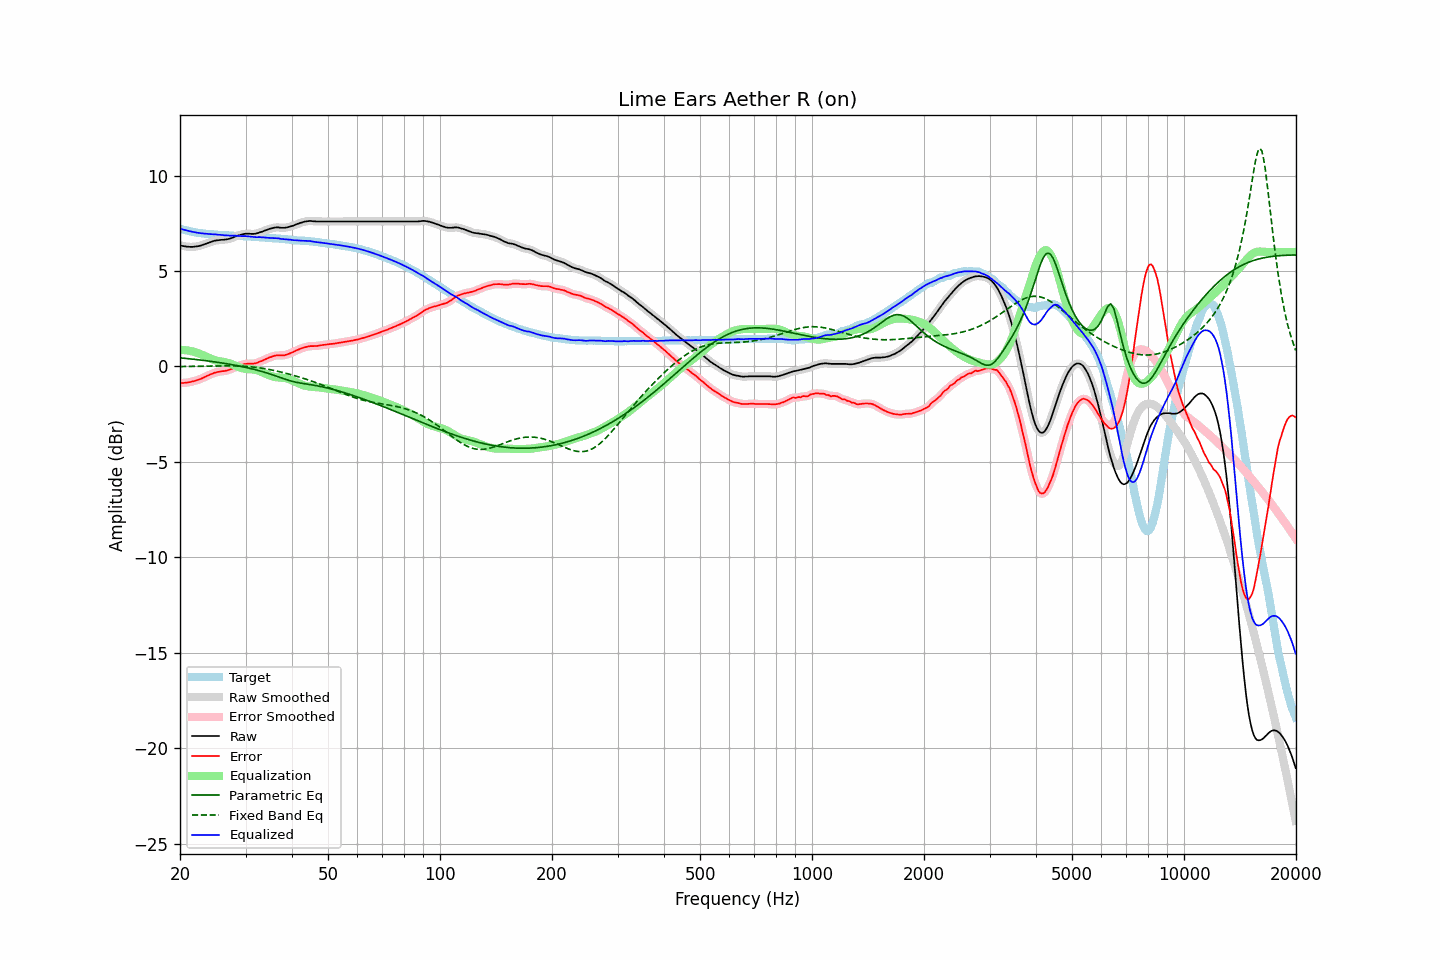

Data behind this chart, as committed beside it:
frequency, raw, error, smoothed, error_smoothed, equalization, parametric_eq, fixed_band_eq, equalized_raw, equalized_smoothed, target
20.00, 6.35, -0.87, 6.35, -0.87, 0.87, 0.45, -0.00, 7.22, 7.22, 7.22
20.20, 6.33, -0.86, 6.32, -0.87, 0.87, 0.44, -0.00, 7.19, 7.19, 7.19
20.40, 6.31, -0.86, 6.31, -0.86, 0.86, 0.44, -0.00, 7.17, 7.17, 7.17
20.61, 6.30, -0.85, 6.29, -0.86, 0.86, 0.43, -0.00, 7.15, 7.15, 7.15
20.81, 6.28, -0.85, 6.28, -0.85, 0.85, 0.42, -0.00, 7.12, 7.13, 7.13
21.02, 6.28, -0.83, 6.27, -0.84, 0.83, 0.41, 0.00, 7.11, 7.11, 7.11
21.23, 6.27, -0.82, 6.27, -0.82, 0.82, 0.40, 0.00, 7.08, 7.09, 7.09
21.44, 6.27, -0.80, 6.27, -0.80, 0.80, 0.39, 0.00, 7.07, 7.07, 7.07
21.66, 6.27, -0.78, 6.27, -0.78, 0.78, 0.38, 0.00, 7.05, 7.05, 7.05
21.87, 6.28, -0.76, 6.27, -0.76, 0.76, 0.37, 0.01, 7.04, 7.03, 7.04
22.09, 6.29, -0.73, 6.28, -0.73, 0.73, 0.36, 0.01, 7.02, 7.02, 7.01
22.31, 6.30, -0.71, 6.30, -0.71, 0.71, 0.36, 0.01, 7.00, 7.00, 7.00
22.54, 6.32, -0.68, 6.31, -0.68, 0.67, 0.35, 0.01, 6.99, 6.99, 6.99
22.76, 6.34, -0.65, 6.34, -0.65, 0.64, 0.34, 0.01, 6.98, 6.98, 6.98
22.99, 6.37, -0.61, 6.36, -0.61, 0.60, 0.32, 0.01, 6.97, 6.97, 6.97
23.22, 6.40, -0.57, 6.39, -0.57, 0.57, 0.31, 0.01, 6.96, 6.96, 6.96
23.45, 6.43, -0.53, 6.43, -0.53, 0.53, 0.30, 0.02, 6.95, 6.95, 6.95
23.69, 6.45, -0.49, 6.46, -0.49, 0.49, 0.29, 0.02, 6.94, 6.94, 6.94
23.92, 6.49, -0.45, 6.49, -0.45, 0.45, 0.28, 0.02, 6.94, 6.94, 6.94
24.16, 6.52, -0.41, 6.52, -0.41, 0.41, 0.27, 0.02, 6.93, 6.93, 6.93
24.40, 6.55, -0.38, 6.55, -0.38, 0.38, 0.26, 0.02, 6.93, 6.93, 6.93
24.65, 6.58, -0.34, 6.57, -0.35, 0.35, 0.25, 0.02, 6.93, 6.92, 6.92
24.89, 6.60, -0.32, 6.59, -0.32, 0.32, 0.24, 0.03, 6.92, 6.92, 6.92
25.14, 6.61, -0.30, 6.61, -0.30, 0.30, 0.22, 0.03, 6.91, 6.91, 6.90
25.39, 6.62, -0.28, 6.62, -0.28, 0.28, 0.21, 0.03, 6.90, 6.90, 6.89
25.65, 6.63, -0.27, 6.62, -0.26, 0.27, 0.20, 0.03, 6.89, 6.89, 6.89
25.91, 6.64, -0.25, 6.63, -0.25, 0.26, 0.18, 0.03, 6.89, 6.89, 6.88
26.16, 6.64, -0.25, 6.64, -0.24, 0.24, 0.17, 0.03, 6.88, 6.88, 6.88
26.43, 6.65, -0.23, 6.65, -0.23, 0.23, 0.16, 0.03, 6.87, 6.87, 6.88
26.69, 6.66, -0.21, 6.66, -0.21, 0.21, 0.14, 0.03, 6.86, 6.86, 6.87
26.96, 6.68, -0.19, 6.67, -0.19, 0.18, 0.13, 0.03, 6.86, 6.86, 6.87
27.23, 6.70, -0.16, 6.70, -0.16, 0.16, 0.12, 0.03, 6.85, 6.85, 6.86
27.50, 6.73, -0.13, 6.73, -0.13, 0.13, 0.10, 0.03, 6.85, 6.85, 6.85
27.77, 6.76, -0.10, 6.76, -0.09, 0.09, 0.09, 0.03, 6.85, 6.85, 6.85
28.05, 6.80, -0.05, 6.79, -0.05, 0.06, 0.07, 0.03, 6.85, 6.85, 6.84
28.33, 6.83, -0.01, 6.82, -0.02, 0.02, 0.05, 0.03, 6.84, 6.84, 6.84
28.62, 6.85, 0.02, 6.85, 0.02, -0.02, 0.04, 0.02, 6.84, 6.84, 6.84
28.90, 6.88, 0.05, 6.88, 0.05, -0.05, 0.02, 0.02, 6.83, 6.83, 6.83
29.19, 6.91, 0.08, 6.90, 0.08, -0.08, 0.00, 0.02, 6.83, 6.83, 6.83
29.48, 6.93, 0.10, 6.93, 0.10, -0.10, -0.01, 0.01, 6.83, 6.83, 6.82
29.78, 6.95, 0.12, 6.94, 0.12, -0.12, -0.03, 0.01, 6.83, 6.83, 6.82
30.08, 6.96, 0.14, 6.95, 0.14, -0.13, -0.05, 0.00, 6.83, 6.83, 6.82
30.38, 6.96, 0.15, 6.96, 0.14, -0.14, -0.07, -0.00, 6.82, 6.82, 6.81
30.68, 6.96, 0.15, 6.95, 0.15, -0.14, -0.09, -0.01, 6.81, 6.81, 6.81
30.99, 6.95, 0.14, 6.95, 0.15, -0.15, -0.11, -0.02, 6.80, 6.80, 6.80
31.30, 6.95, 0.14, 6.94, 0.15, -0.15, -0.13, -0.03, 6.79, 6.79, 6.80
31.61, 6.95, 0.16, 6.95, 0.15, -0.17, -0.15, -0.03, 6.78, 6.78, 6.79
31.93, 6.96, 0.17, 6.96, 0.17, -0.18, -0.17, -0.04, 6.77, 6.78, 6.79
32.24, 6.98, 0.19, 6.98, 0.20, -0.20, -0.19, -0.06, 6.77, 6.78, 6.78
32.57, 7.01, 0.23, 7.00, 0.23, -0.23, -0.22, -0.07, 6.78, 6.77, 6.77
32.89, 7.04, 0.27, 7.03, 0.26, -0.26, -0.24, -0.08, 6.78, 6.77, 6.77
33.22, 7.06, 0.29, 7.06, 0.30, -0.30, -0.26, -0.09, 6.76, 6.77, 6.77
33.55, 7.10, 0.34, 7.09, 0.33, -0.33, -0.29, -0.10, 6.76, 6.76, 6.75
33.89, 7.13, 0.37, 7.12, 0.37, -0.37, -0.31, -0.12, 6.75, 6.75, 6.75
34.23, 7.16, 0.41, 7.16, 0.41, -0.41, -0.34, -0.13, 6.74, 6.75, 6.75
34.57, 7.19, 0.45, 7.19, 0.45, -0.45, -0.37, -0.15, 6.74, 6.74, 6.74
34.92, 7.22, 0.48, 7.21, 0.48, -0.48, -0.39, -0.17, 6.73, 6.73, 6.73
35.27, 7.24, 0.51, 7.24, 0.51, -0.51, -0.42, -0.18, 6.73, 6.73, 6.73
35.62, 7.26, 0.54, 7.26, 0.54, -0.53, -0.45, -0.20, 6.72, 6.72, 6.72
35.97, 7.28, 0.56, 7.27, 0.56, -0.55, -0.48, -0.22, 6.72, 6.72, 6.71
... 635 more rows
